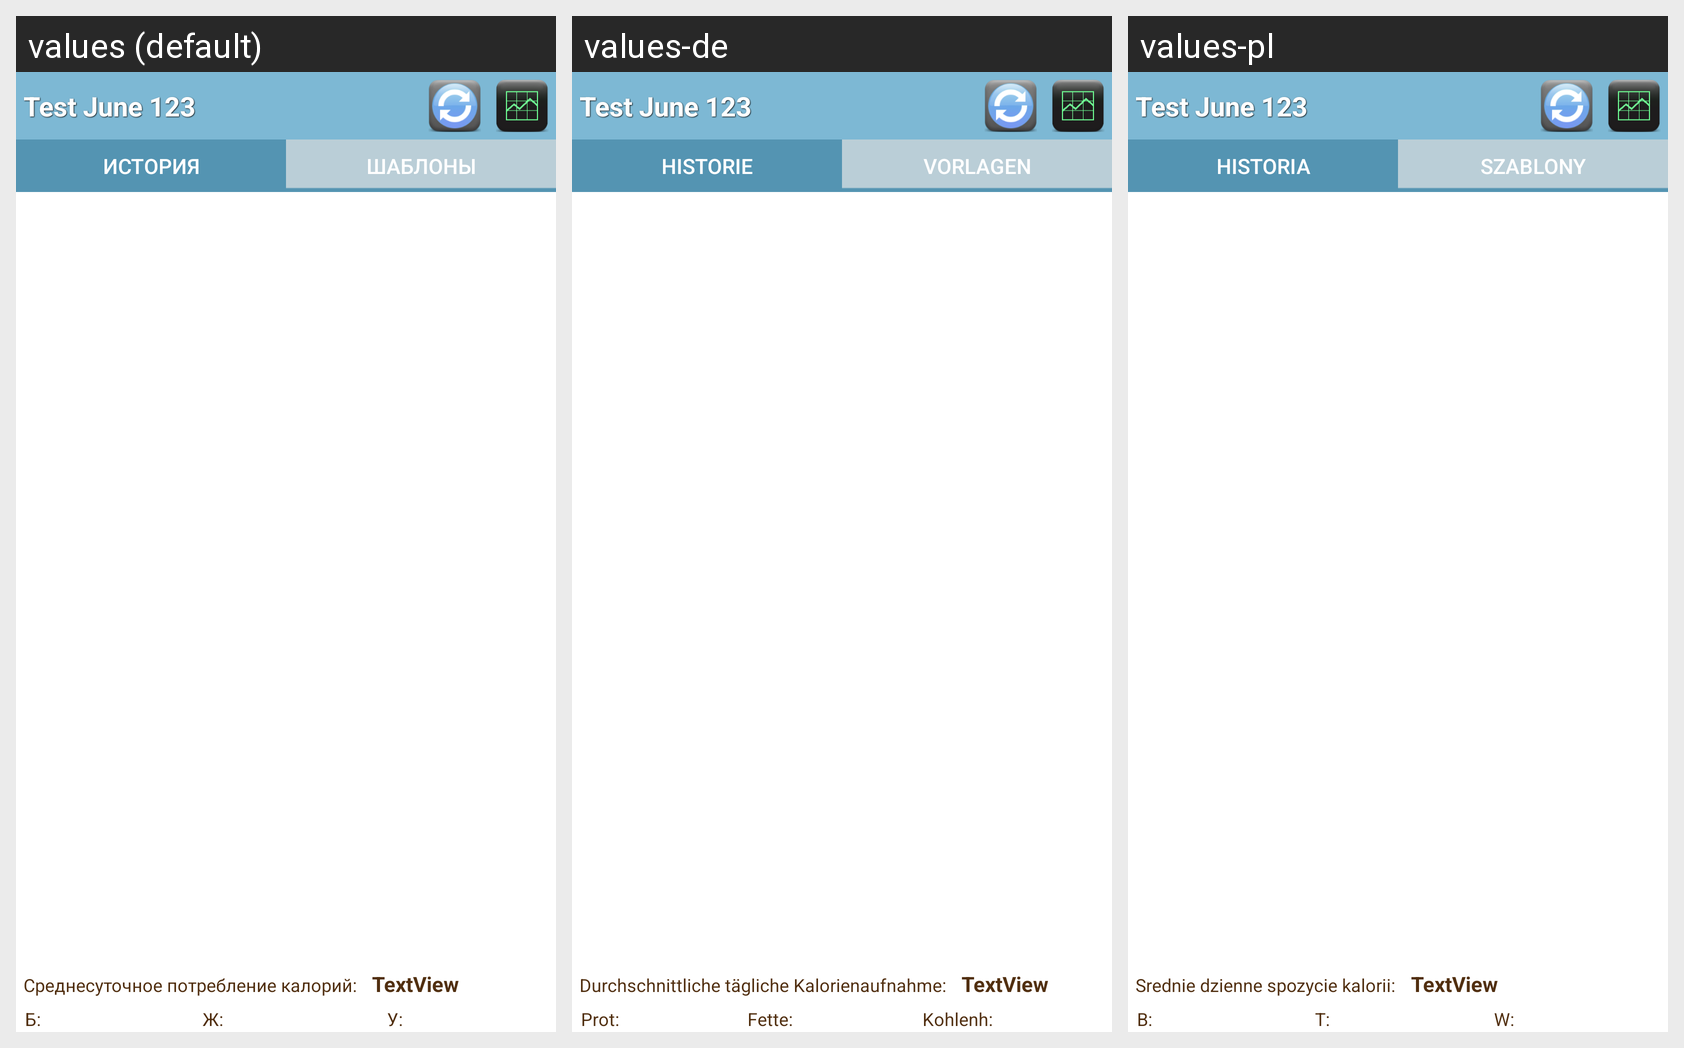

This grid shows one Android layout under several languages. Give, for every string resource on the screen, its name, the default text and each shown locale's text.
Android screen res/layout/days_list.xml rendered under 3 locales, left to right: values (default), values-de, values-pl. Device: Nexus 5 (rendered at 1080×1920; each locale shown at half size, 540×960, under a caption strip naming it); theme Theme.MaterialComponents.DayNight.NoActionBar.
Strings drawn on this screen, with the default value and each locale's value (text and hints the layout hard-codes, and strings that could not be matched under every locale, appear in the picture but are not listed):

days
  values: История
  values-de: Historie
  values-pl: Historia

templates
  values: Шаблоны
  values-de: Vorlagen
  values-pl: Szablony

avg_label
  values: Среднесуточное потребление калорий:
  values-de: Durchschnittliche tägliche Kalorienaufnahme:
  values-pl: Srednie dzienne spozycie kalorii:

widjet_prot
  values: Б:
  values-de: Prot:
  values-pl: B:

widjet_fat
  values: Ж:
  values-de: Fette:
  values-pl: T:

widjet_carb
  values: У:
  values-de: Kohlenh:
  values-pl: W:
